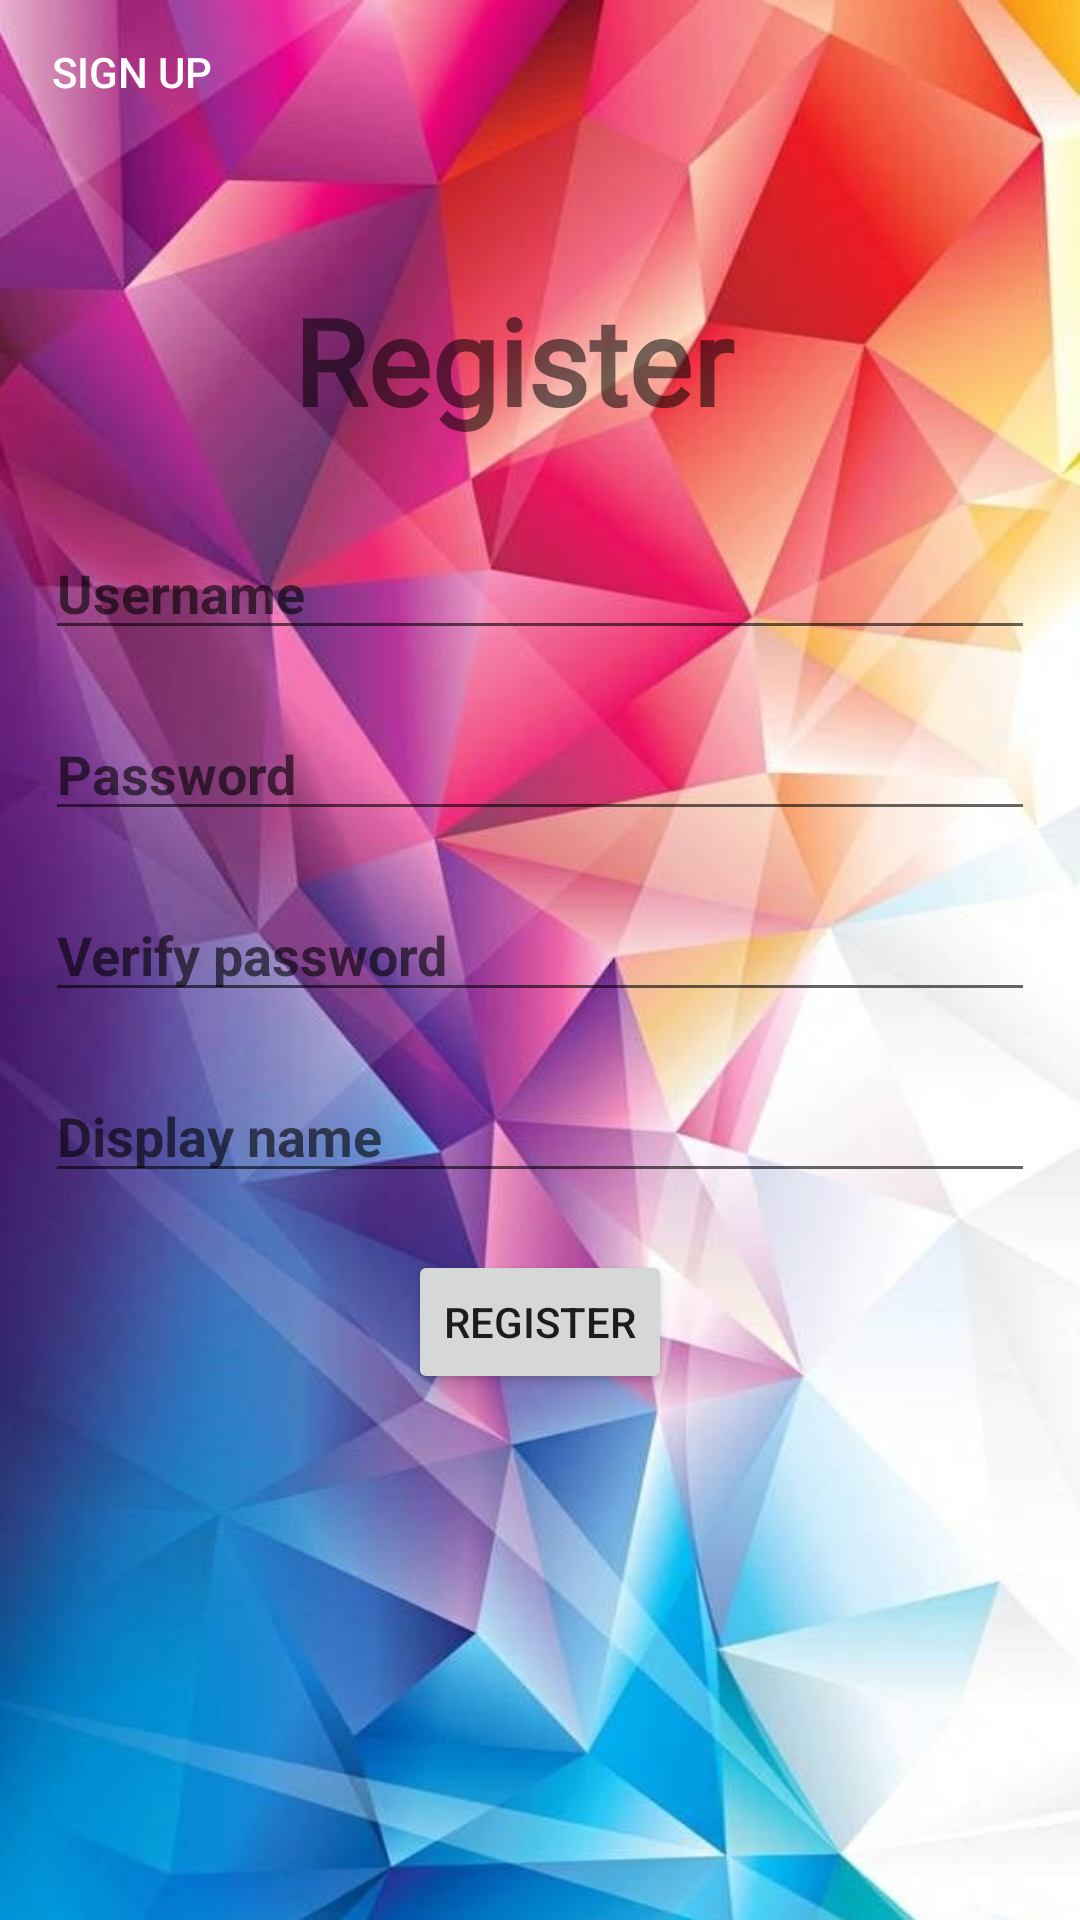

Android layout source for this screen:
<!-- AndroidManifest.xml: application theme Theme.TalkAppAndroid -->
<!-- res/layout/activity_register.xml -->
<?xml version="1.0" encoding="utf-8"?>
<androidx.constraintlayout.widget.ConstraintLayout xmlns:android="http://schemas.android.com/apk/res/android"
    xmlns:app="http://schemas.android.com/apk/res-auto"
    xmlns:tools="http://schemas.android.com/tools"
    android:layout_width="match_parent"
    android:layout_height="match_parent"
    tools:context=".activites.RegisterActivity"
    android:orientation="vertical"
    android:background="@drawable/backgroundd"
    >

    <LinearLayout
        android:id="@+id/linearLayout"
        android:layout_width="match_parent"
        android:layout_height="wrap_content"
        android:orientation="vertical"
        android:padding="15dp"
        app:layout_constraintBottom_toBottomOf="parent"
        app:layout_constraintTop_toTopOf="parent">

        <EditText
            android:id="@+id/editTextTextPersonName"
            android:layout_width="match_parent"
            android:layout_height="wrap_content"
            android:ems="10"
            android:hint="@string/register_teUsername"
            android:inputType="textPersonName"
            android:textStyle="bold" />

        <TextView
            android:id="@+id/UsernameError"
            android:layout_width="match_parent"
            android:layout_height="wrap_content"
            android:ems="10"
            android:hint="@string/login_UsernameError"
            android:textStyle="bold"
            android:visibility="invisible"
            android:textColorHint="@color/red"
            >

        </TextView>

        <EditText
            android:id="@+id/editTextTextPassword"
            android:layout_width="match_parent"
            android:layout_height="wrap_content"
            android:ems="10"
            android:hint="@string/register_etPassword"
            android:inputType="textPassword"
            android:textStyle="bold" />

        <TextView
            android:id="@+id/PasswordError"
            android:layout_width="match_parent"
            android:layout_height="wrap_content"
            android:ems="10"
            android:hint="@string/login_PasswordError"
            android:textStyle="bold"
            android:visibility="invisible"
            android:textColorHint="@color/red"
            >

        </TextView>

        <EditText
            android:id="@+id/editTextTextVerifyPassword"
            android:layout_width="match_parent"
            android:layout_height="wrap_content"
            android:ems="10"
            android:hint="@string/register_etVerify_password"
            android:inputType="textPassword"
            android:textStyle="bold" />

        <TextView
            android:id="@+id/VerifyPasswordError"
            android:layout_width="match_parent"
            android:layout_height="wrap_content"
            android:ems="10"
            android:hint="@string/register_verifyPasswordError"
            android:textStyle="bold"
            android:visibility="invisible"
            android:textColorHint="@color/red"
            >

        </TextView>

        <EditText
            android:id="@+id/editTextTextDisplayname"
            android:layout_width="match_parent"
            android:layout_height="wrap_content"
            android:ems="10"
            android:hint="@string/register_etDisplayname"
            android:inputType="textPersonName"
            android:textStyle="bold" />

        <TextView
            android:id="@+id/DisplayNameError"
            android:layout_width="match_parent"
            android:layout_height="wrap_content"
            android:ems="10"
            android:hint="@string/register_displaynameError"
            android:textStyle="bold"
            android:visibility="invisible"
            android:textColorHint="@color/red"
            >

        </TextView>

        <Button
            android:id="@+id/btnRegister"
            android:layout_width="wrap_content"
            android:layout_height="wrap_content"
            android:layout_gravity="center"
            android:text="@string/register_btnRegister" />


    </LinearLayout>

    <TextView
        android:layout_width="222dp"
        android:layout_height="70dp"
        android:layout_gravity="center"
        android:fontFamily="@font/dancing_script_bold"
        android:text="@string/register_tvRegister"
        android:textSize="40sp"
        android:textStyle="bold"
        app:layout_constraintBottom_toBottomOf="parent"
        app:layout_constraintEnd_toEndOf="parent"
        app:layout_constraintHorizontal_bias="0.708"
        app:layout_constraintStart_toStartOf="parent"
        app:layout_constraintTop_toTopOf="parent"
        app:layout_constraintVertical_bias="0.164">

    </TextView>

    <Button
        android:id="@+id/btnSignUp"
        android:layout_width="wrap_content"
        android:layout_height="wrap_content"
        android:background="@android:color/transparent"
        android:orientation="vertical"
        android:text="@string/register_btnSignUp"
        android:textColor="@android:color/white"
        tools:ignore="MissingConstraints"
        tools:layout_editor_absoluteX="16dp"
        tools:layout_editor_absoluteY="16dp" />

</androidx.constraintlayout.widget.ConstraintLayout>
<!-- resources referenced by this layout -->
<resources>
  <color name="red">#FF3333</color>
  <!-- drawable backgroundd: jpg bitmap (drawable, 244544 bytes) -->
  <string name="login_PasswordError">Password is required!</string>
  <string name="login_UsernameError">Username is required!</string>
  <string name="register_btnRegister">Register</string>
  <string name="register_btnSignUp">Sign Up</string>
  <string name="register_displaynameError">Display name is required!</string>
  <string name="register_etDisplayname">Display name</string>
  <string name="register_etPassword">Password</string>
  <string name="register_etVerify_password">Verify password</string>
  <string name="register_teUsername">Username</string>
  <string name="register_tvRegister">Register</string>
  <string name="register_verifyPasswordError">Verify password is required!</string>
  <style name="Theme.TalkAppAndroid" parent="Theme.MaterialComponents.DayNight.DarkActionBar">
          
          <item name="colorPrimary">@color/purple_500</item>
          <item name="colorPrimaryVariant">@color/purple_700</item>
          <item name="colorOnPrimary">@color/white</item>
          
          <item name="colorSecondary">@color/teal_200</item>
          <item name="colorSecondaryVariant">@color/teal_700</item>
          <item name="colorOnSecondary">@color/black</item>
          
          <item name="android:statusBarColor" tools:targetApi="l">?attr/colorPrimaryVariant</item>
          
      </style>
  <color name="purple_500">#FF6200EE</color>
  <color name="purple_700">#FF3700B3</color>
  <color name="white">#FFFFFFFF</color>
  <color name="teal_200">#FF03DAC5</color>
  <color name="teal_700">#FF018786</color>
  <color name="black">#FF000000</color>
</resources>
